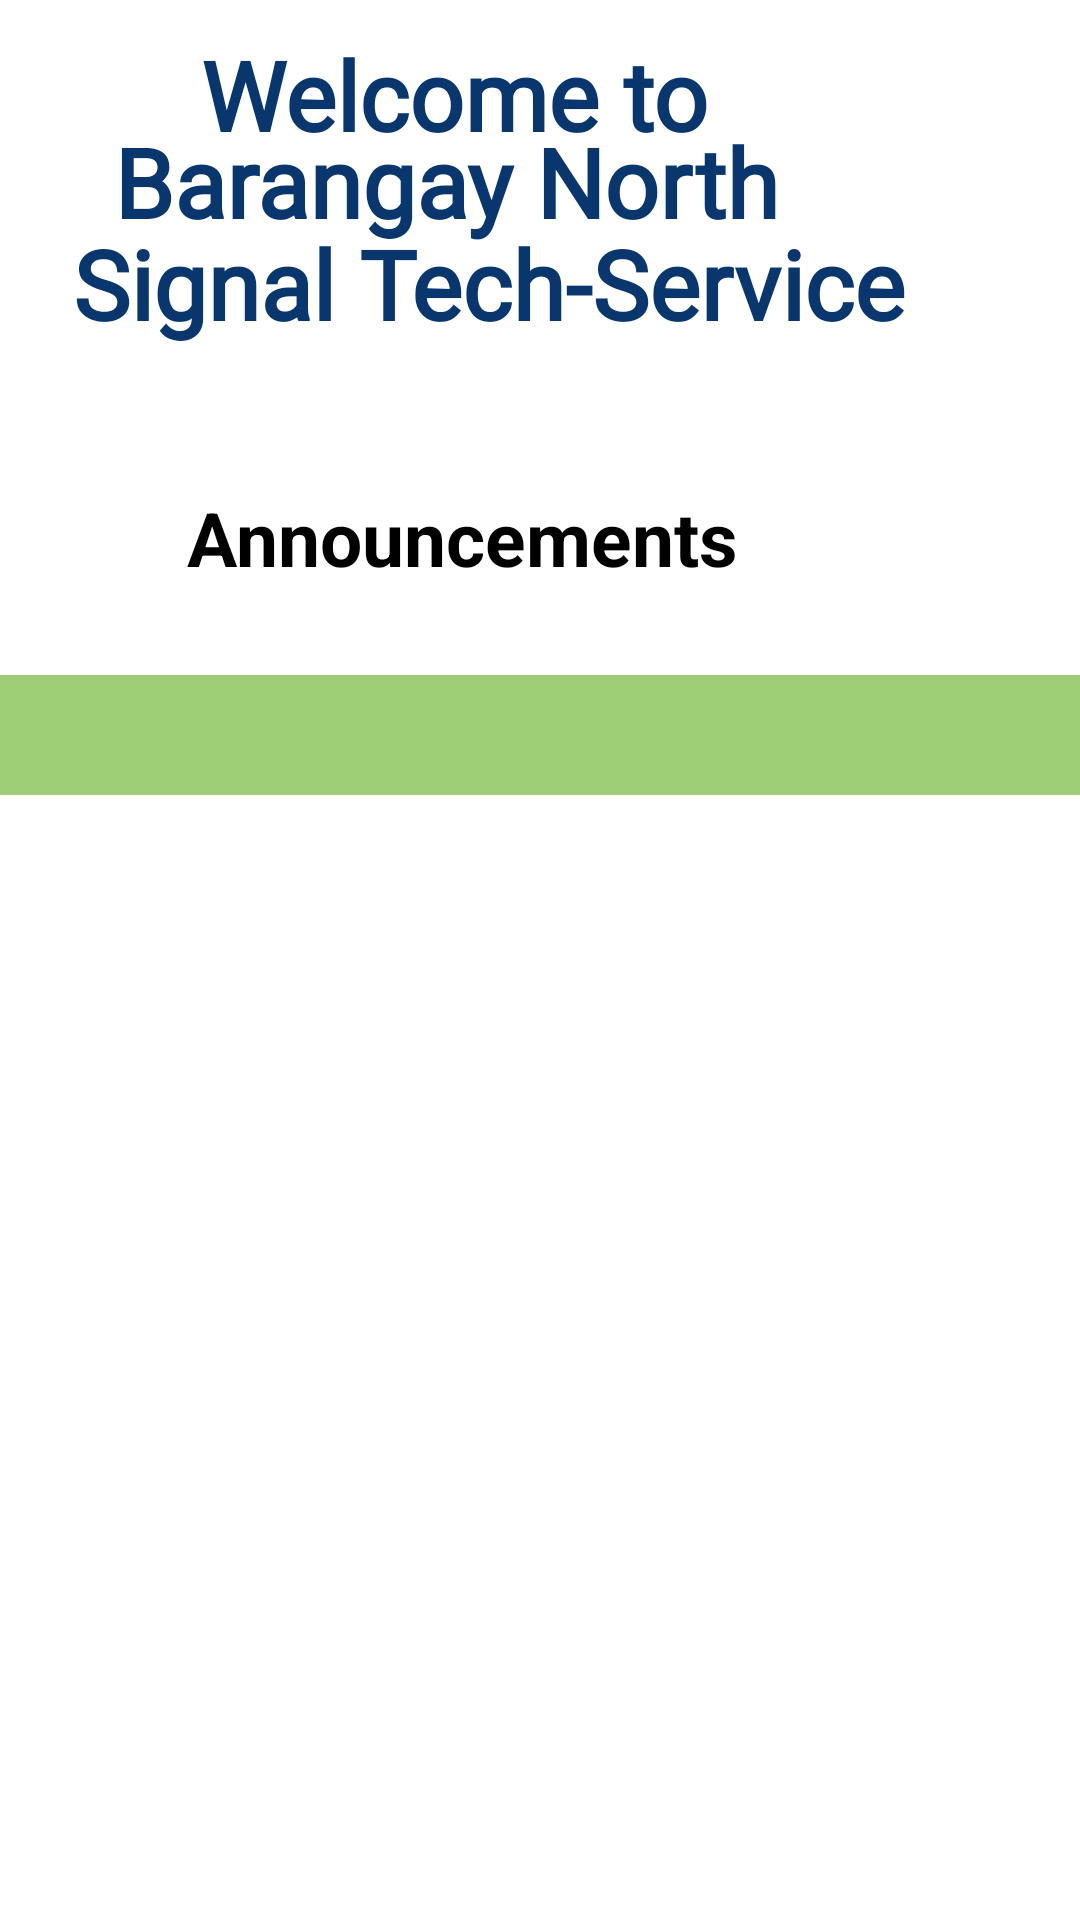

Android layout source for this screen:
<!-- AndroidManifest.xml: application theme Theme.Techservice -->
<!-- res/layout/fragment_about_barangay.xml -->
<?xml version="1.0" encoding="utf-8"?>
<RelativeLayout xmlns:android="http://schemas.android.com/apk/res/android"
    xmlns:tools="http://schemas.android.com/tools"
    android:layout_width="match_parent"
    android:layout_height="match_parent"
    tools:context=".Fragment.AboutBarangayFragment">

    <TextView
        android:layout_width="175dp"
        android:layout_height="41dp"
        android:layout_alignParentEnd="true"
        android:layout_alignParentBottom="true"
        android:layout_marginTop="10dp"
        android:layout_marginEnd="118dp"
        android:layout_marginBottom="591dp"
        android:fontFamily="@font/baloo_da"
        android:text="Welcome to"
        android:textColor="@color/dark_blue"
        android:textSize="32sp"
        android:textStyle="bold" />

    <TextView
        android:layout_width="246dp"
        android:layout_height="43dp"
        android:layout_alignParentEnd="true"
        android:layout_alignParentBottom="true"
        android:layout_marginTop="10dp"
        android:layout_marginEnd="76dp"
        android:layout_marginBottom="558dp"
        android:fontFamily="@font/baloo_da"
        android:text="Barangay North"
        android:textColor="@color/dark_blue"
        android:textSize="32sp"
        android:textStyle="bold" />

    <TextView
        android:layout_width="wrap_content"
        android:layout_height="42dp"
        android:layout_alignParentEnd="true"
        android:layout_alignParentBottom="true"
        android:layout_marginTop="10dp"
        android:layout_marginEnd="58dp"
        android:layout_marginBottom="525dp"
        android:fontFamily="@font/baloo_da"
        android:text="Signal Tech-Service"
        android:textColor="@color/dark_blue"
        android:textSize="32sp"
        android:textStyle="bold" />

    <View
        android:layout_width="match_parent"
        android:layout_height="40dp"
        android:layout_marginTop="225dp"
        android:layout_marginEnd="0dp"
        android:background="@color/light_green"
        android:gravity="center" />

    <TextView
        android:layout_width="wrap_content"
        android:layout_height="wrap_content"
        android:layout_alignParentEnd="true"
        android:layout_alignParentBottom="true"
        android:layout_marginTop="225dp"
        android:layout_marginEnd="114dp"
        android:layout_marginBottom="444dp"
        android:text="Announcements"
        android:textColor="@color/black"
        android:textSize="25sp"
        android:textStyle="bold" />

    <LinearLayout
        android:layout_width="match_parent"
        android:layout_height="match_parent">

        <androidx.recyclerview.widget.RecyclerView
            android:layout_width="411dp"
            android:layout_height="439dp"
            android:layout_alignParentStart="true"
            android:layout_alignParentTop="true"
            android:layout_alignParentBottom="true"
            android:layout_centerHorizontal="true"
            android:layout_marginStart="1dp"
            android:layout_marginTop="449dp"
            android:layout_marginBottom="6dp" />
    </LinearLayout>

</RelativeLayout>
<!-- resources referenced by this layout -->
<resources>
  <color name="black">#FF000000</color>
  <color name="dark_blue">#09366D</color>
  <color name="light_green">#9ECE75</color>
  <style name="Theme.Techservice" parent="Theme.MaterialComponents.DayNight.NoActionBar">
          
          <item name="colorPrimary">@color/purple_500</item>
          <item name="colorPrimaryVariant">@color/purple_700</item>
          <item name="colorOnPrimary">@color/white</item>
          
          <item name="colorSecondary">@color/teal_200</item>
          <item name="colorSecondaryVariant">@color/teal_700</item>
          <item name="colorOnSecondary">@color/black</item>
          
          <item name="android:statusBarColor">?attr/colorPrimaryVariant</item>
          
      </style>
  <color name="purple_500">#40A613</color>
  <color name="purple_700">#FF3700B3</color>
  <color name="white">#FFFFFFFF</color>
  <color name="teal_200">#40A613</color>
  <color name="teal_700">#FF018786</color>
</resources>
